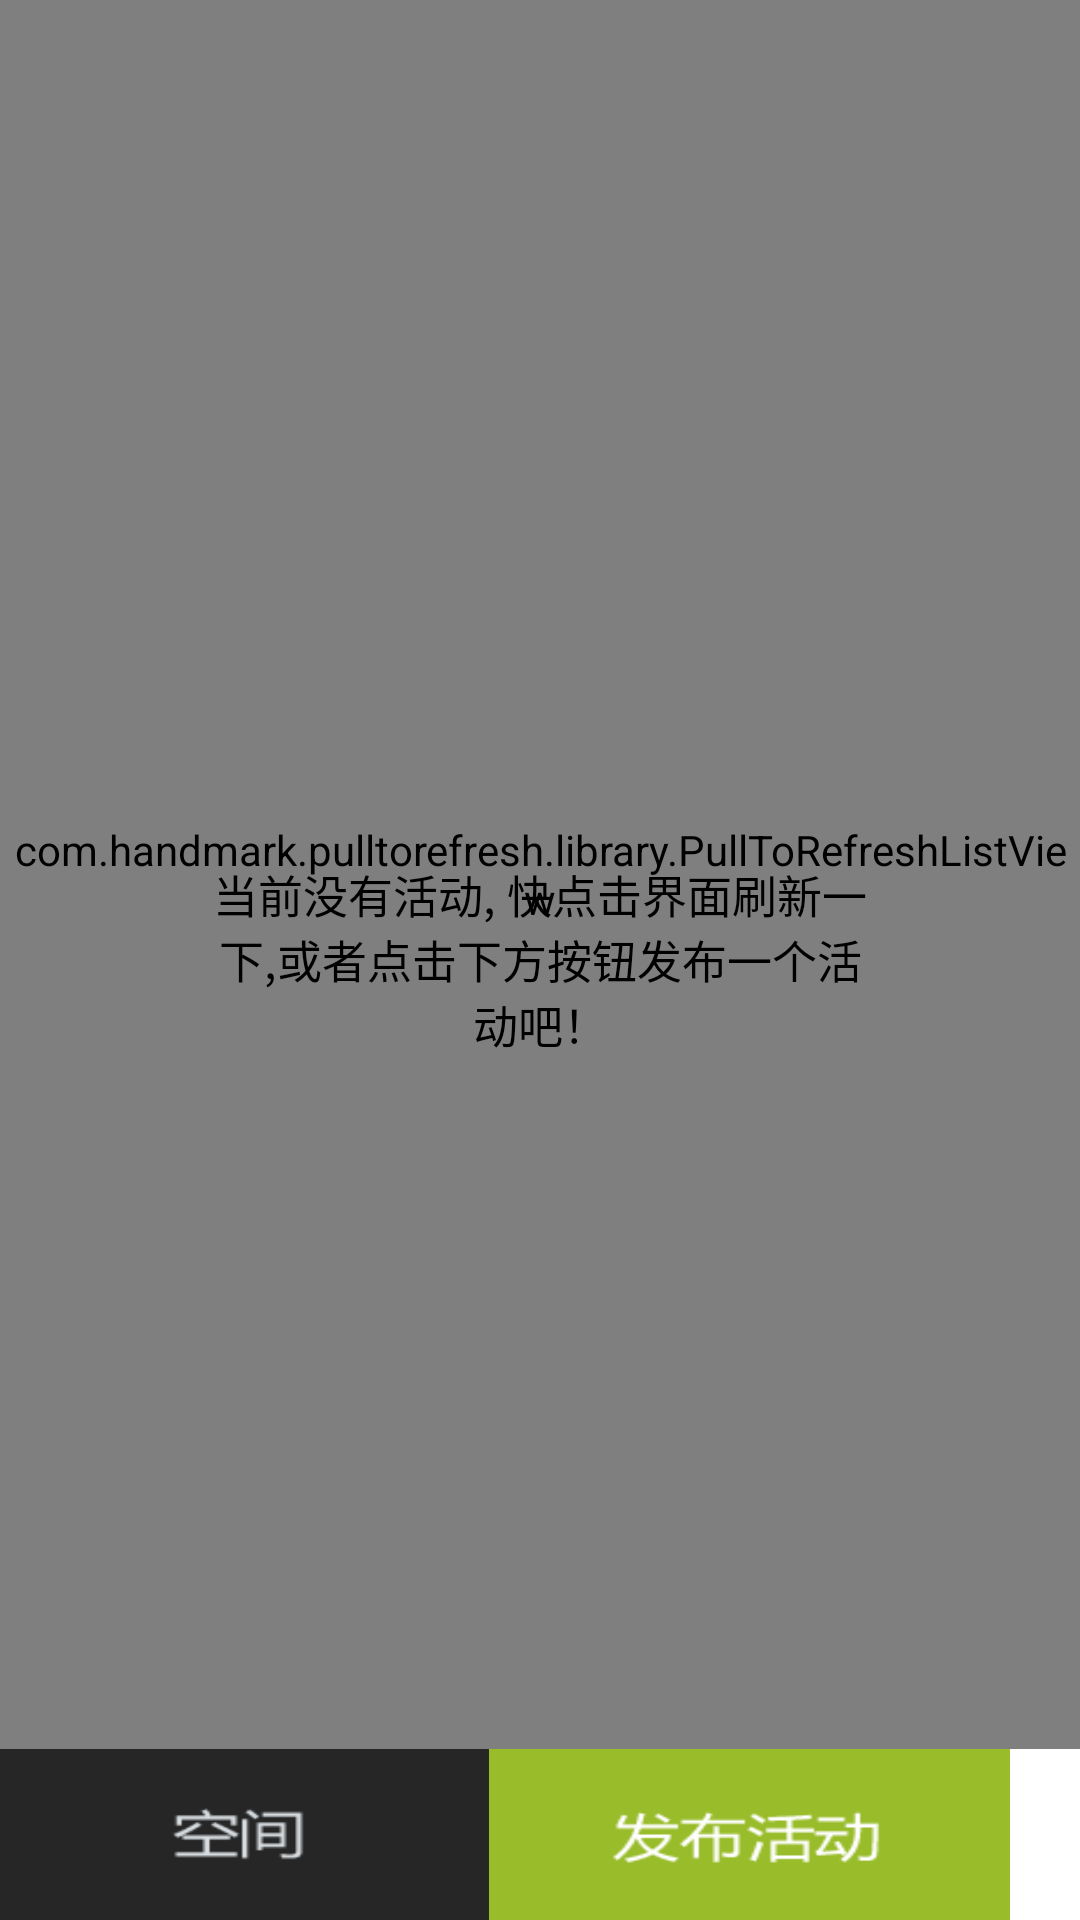

Android layout source for this screen:
<!-- AndroidManifest.xml: application theme AppTheme -->
<!-- res/layout/layout_home_page.xml -->
<RelativeLayout xmlns:android="http://schemas.android.com/apk/res/android"
    xmlns:tools="http://schemas.android.com/tools"
    android:layout_width="match_parent"
    android:layout_height="match_parent"
    >
	
    <RelativeLayout
        android:layout_width="match_parent"
        android:layout_height="match_parent"
        >
    
	    <LinearLayout
	        android:id="@+id/home_activity_btn_area"
	        android:layout_width="match_parent"
	        android:layout_height="wrap_content"
	        android:layout_alignParentBottom="true"
	        android:orientation="horizontal" >
	
	        <ImageButton
	            android:id="@+id/home_activity_button_profile_space"
	            android:layout_width="wrap_content"
	            android:layout_height="@dimen/btn_bottom_height"
	            android:layout_weight="1"
	            android:background="@drawable/pic_btn_profile_space"
	            />
	
	        <ImageButton
	            android:id="@+id/home_activity_button_create_activity"
	            android:layout_width="wrap_content"
	            android:layout_height="@dimen/btn_bottom_height"
	            android:layout_weight="1"
	            android:background="@drawable/pic_btn_create_activity"
	            />
	
	        <ImageButton
	            android:id="@+id/home_activity_button_friends"
	            android:layout_width="wrap_content"
	            android:layout_height="@dimen/btn_bottom_height"
	            android:layout_weight="1"
	            android:background="@drawable/pic_btn_friends"
	            />
	    </LinearLayout>
	    
	    <com.handmark.pulltorefresh.library.PullToRefreshListView
	        xmlns:ptr="http://schemas.android.com/apk/res-auto"
	        android:id="@+id/home_activity_listview_activities"
	        android:layout_alignParentTop="true"
	        android:layout_above="@id/home_activity_btn_area"
	        android:layout_width="match_parent"
	        android:layout_height="wrap_content" 
	        android:fadingEdge="none"
	        android:fastScrollEnabled="false"
	        android:footerDividersEnabled="false"
	        android:headerDividersEnabled="false"
	        android:smoothScrollbar="true" 
	        ptr:ptrAnimationStyle="flip"
	   		/>
	    	
	    <TextView
		    android:id="@+id/homepage_textview_no_activities"
			android:layout_width="match_parent"
			android:layout_height="match_parent"
			android:paddingLeft="70dp"
			android:paddingRight="70dp"
			android:gravity="center"
			android:textColor="@color/text_home_activity_title"
			android:textSize="15sp"
			android:text="@string/text_homepage_activity_area"
			/>
	    
	</RelativeLayout>
	
</RelativeLayout>
<!-- resources referenced by this layout -->
<resources>
  <color name="text_home_activity_title">#ff000000</color>
  <dimen name="btn_bottom_height">57dp</dimen>
  <!-- drawable pic_btn_create_activity: png bitmap (drawable-hdpi, 5214 bytes) -->
  <!-- drawable pic_btn_profile_space: png bitmap (drawable-hdpi, 4220 bytes) -->
  <string name="text_homepage_activity_area">当前没有活动, 快点击界面刷新一下,或者点击下方按钮发布一个活动吧！</string>
  <style name="AppTheme" parent="AppBaseTheme">
          
      </style>
  <style name="AppBaseTheme" parent="android:Theme.Light">
          
      </style>
</resources>
